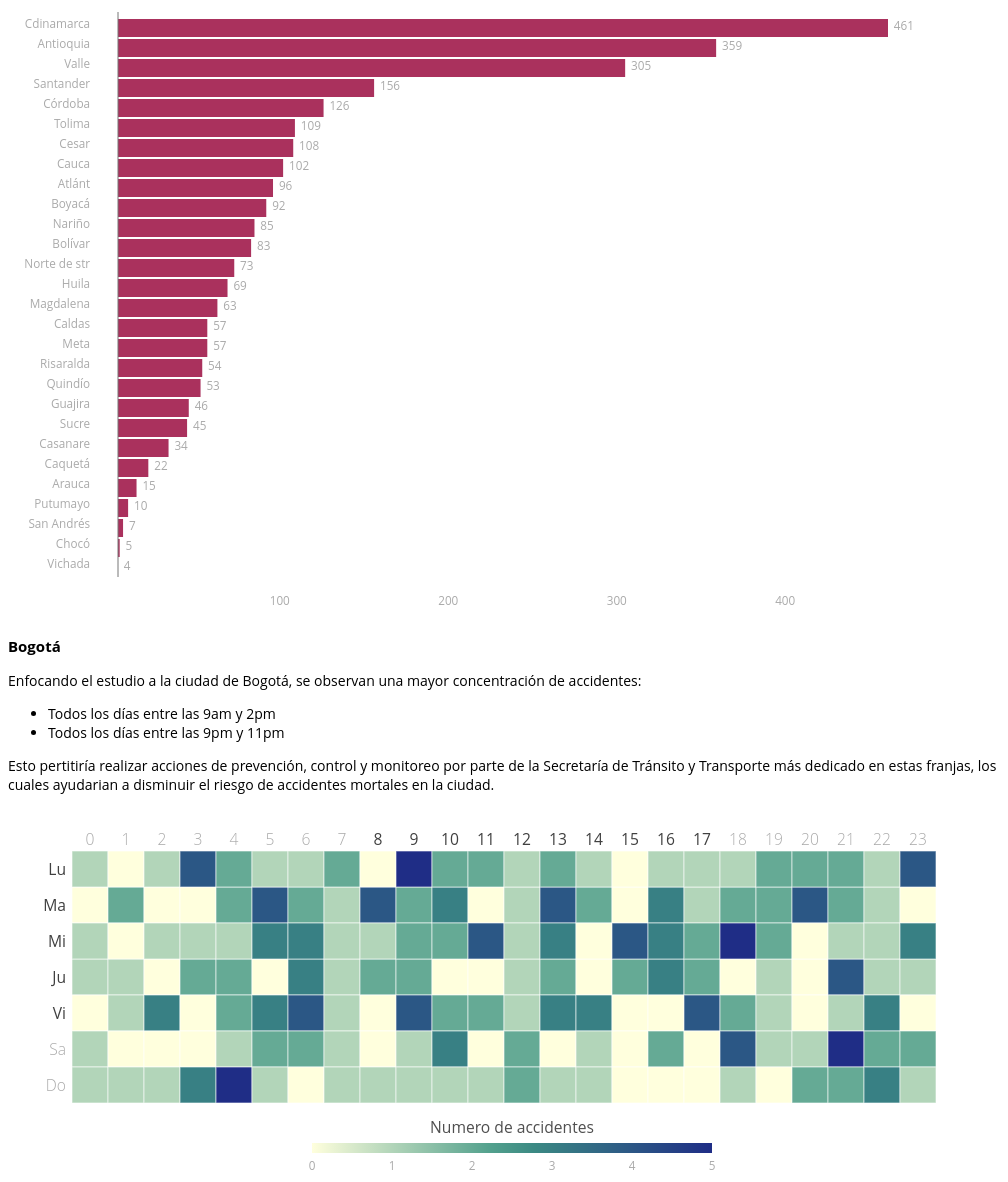
D3 v4 page, settled after 480 driven frames (8 s of simulated time); the page loaded 1 data file(s).


                var margin = { top: 30, right: 20, bottom: 40, left: 40 },
                    width = 960 - margin.left - margin.right,
                    height = 650 - margin.top - margin.bottom;

                //formatter
                var formatValue = d3.format("0,000");

                //translating the graph
                var translate = 110;

                //create the x scale
                var xScale = d3.scale.linear();

                //create the y scale
                var yScale = d3.scale.ordinal()
                    .rangeRoundBands([0, height], 0.1);

                //create x axisvar
                xAxis = d3.svg.axis()
                    .scale(xScale)
                    .orient("bottom");

                //create the container
                var svg = d3.select("#graph").append("svg")
                    .attr("width", width + translate)
                    .attr("height", height + margin.top);

                //creating x Axis
                svg.append("g")
                    .attr("class", "x axis")
                    .attr("transform", "translate(" + translate + "," + height + ")")
                    .call(xAxis);

                //load csv
                d3.csv("data.csv", function (error, data) {
                    if (error) throw error;

                    //iterate throught data to convert strings to numbers
                    data.forEach(function (d) {
                        d.value = +d.value;
                    });

                    /**
                     * Jofre-Manchola: Como sugerencia, dado que tu insight se relaciona con los
                     * departamentos con mayor cantidad de accidentes, recomiendo presentar los datos
                     * ordenados por este criterio, lo que permitirá identificar fácilmente los departamentos
                     * con mayor y mejor accidentabilidad.
                     * 
                     * Adicionalemnte tengo la duda sobre la afirmación "Como era de esperarse los niveles 
                     * más altos de accidentabilidad son cometidos en los departamentos en los que se encuentran 
                     * mayor cantidad de vehículos, esto incluye carros, buses, taxis y bicicletas." porque no veo
                     * el lugar donde estás identificando los departamentos con mayor cantidad de vehículos, 
                     * por lo que vi el dataset solamente habla de la cantidad de incidentes.
                     */
                    data.sort(function (a, b) {
                        return d3.descending(a.value, b.value);
                    });

                    //set xScale domain
                    xScale.range([0, width - translate]).domain(d3.extent(data, function (d) { return d.value; }));

                    //set yScale domain
                    yScale.domain(d3.range(data.length));

                    //select bars
                    var bar = svg.append("g").attr("class", "bars").selectAll(".bar")
                        .data(data);

                    //create bar elements
                    bar.enter()
                        .append("rect")
                        .attr("width", 0)
                        .attr("height", yScale.rangeBand())
                        .attr("x", 0)
                        .attr("y", function (d, i) {
                            return yScale(i);
                        })
                        .attr("fill", "rgb(170, 49, 93)")
                        .attr("class", "bar")
                        .append("title")
                        .html(function (d) {
                            return d.country + ": " + d.value;
                        });

                    //update values
                    bar.transition().duration(1000)
                        .attr("width", function (d) {
                            return xScale(d.value);
                        });
                    d3.selectAll(".bars").attr("transform", "translate(" + translate + ",0)");

                    //select text bar values
                    var values = svg.append("g").attr("class", "values").selectAll(".value")
                        .data(data);

                    //create text elements
                    values.enter()
                        .append("text")
                        .attr("class", "value")
                        .attr("x", 0)
                        .attr("dy", ".95em")
                        .attr("dx", ".5em")
                        .attr("y", function (d, i) {
                            return yScale(i);
                        })
                        .text(function (d) {
                            return addComas(d.value);
                        });

                    //update actual position
                    values
                        .transition()
                        .duration(1000)
                        .attr("x", function (d) {
                            return xScale(d.value);
                        });

                    d3.selectAll(".values").attr("transform", "translate(" + translate + ",0)");

                    //create countries texts
                    var countries = svg.append("g").attr("class", "countries").selectAll(".country")
                        .data(data)
                        .enter()
                        .append("text")
                        .attr("class", "country")
                        .attr("x", 0)
                        .attr("dy", ".75em")
                        .attr("dx", "7em")
                        .attr("y", function (d, i) {
                            return yScale(i);
                        })
                        .attr("text-anchor", "end")
                        .text(function (d) {
                            return d.country;
                        });

                    //create the line between countries and bars
                    var line = svg.append("line")
                        .attr("x1", 0)
                        .attr("x2", 0)
                        .attr("y1", 4)
                        .attr("y2", yScale(data.length - 1) + yScale.rangeBand())
                        .attr("stroke", "#777")
                        .attr("stroke-width", 1)
                        .attr("transform", "translate(" + translate + ",0)");

                    //create x axis animation from zero
                    d3.selectAll(".x.axis").transition().duration(1000).call(xAxis);

                    //set visibility of x axis text labels
                    d3.selectAll(".tick text").transition().duration(1000).delay(500).style("opacity", 1);
                });

                //function to add a coma to values
                function addComas(n) {
                    return formatValue(n).replace('.', ',').replace('.', ',');
                }
            
// ── accidents.js
var accidents=[{day:2,hour:1,count:0},{day:4,hour:1,count:1},{day:1,hour:1,count:1},{day:5,hour:1,count:0},{day:3,hour:1,count:1},{day:6,hour:1,count:1},{day:7,hour:1,count:1},{day:2,hour:2,count:2},{day:4,hour:2,count:1},{day:1,hour:2,count:0},{day:5,hour:2,count:1},{day:3,hour:2,count:0},{day:6,hour:2,count:0},{day:7,hour:2,count:1},{day:2,hour:3,count:0},{day:4,hour:3,count:0},{day:1,hour:3,count:1},{day:5,hour:3,count:3},{day:3,hour:3,count:1},{day:6,hour:3,count:0},{day:7,hour:3,count:1},{day:2,hour:4,count:0},{day:4,hour:4,count:2},{day:1,hour:4,count:4},{day:5,hour:4,count:0},{day:3,hour:4,count:1},{day:6,hour:4,count:0},{day:7,hour:4,count:3},{day:2,hour:5,count:2},{day:4,hour:5,count:2},{day:1,hour:5,count:2},{day:5,hour:5,count:2},{day:3,hour:5,count:1},{day:6,hour:5,count:1},{day:7,hour:5,count:5},{day:2,hour:6,count:4},{day:4,hour:6,count:0},{day:1,hour:6,count:1},{day:5,hour:6,count:3},{day:3,hour:6,count:3},{day:6,hour:6,count:2},{day:7,hour:6,count:1},{day:2,hour:7,count:2},{day:4,hour:7,count:3},{day:1,hour:7,count:1},{day:5,hour:7,count:4},{day:3,hour:7,count:3},{day:6,hour:7,count:2},{day:7,hour:7,count:0},{day:2,hour:8,count:1},{day:4,hour:8,count:1},{day:1,hour:8,count:2},{day:5,hour:8,count:1},{day:3,hour:8,count:1},{day:6,hour:8,count:1},{day:7,hour:8,count:1},{day:2,hour:9,count:4},{day:4,hour:9,count:2},{day:1,hour:9,count:0},{day:5,hour:9,count:0},{day:3,hour:9,count:1},{day:6,hour:9,count:0},{day:7,hour:9,count:1},{day:2,hour:10,count:2},{day:4,hour:10,count:2},{day:1,hour:10,count:5},{day:5,hour:10,count:4},{day:3,hour:10,count:2},{day:6,hour:10,count:1},{day:7,hour:10,count:1},{day:2,hour:11,count:3},{day:4,hour:11,count:0},{day:1,hour:11,count:2},{day:5,hour:11,count:2},{day:3,hour:11,count:2},{day:6,hour:11,count:3},{day:7,hour:11,count:1},{day:2,hour:12,count:0},{day:4,hour:12,count:0},{day:1,hour:12,count:2},{day:5,hour:12,count:2},{day:3,hour:12,count:4},{day:6,hour:12,count:0},{day:7,hour:12,count:1},{day:2,hour:13,count:1},{day:4,hour:13,count:1},{day:1,hour:13,count:1},{day:5,hour:13,count:1},{day:3,hour:13,count:1},{day:6,hour:13,count:2},{day:7,hour:13,count:2},{day:2,hour:14,count:4},{day:4,hour:14,count:2},{day:1,hour:14,count:2},{day:5,hour:14,count:3},{day:3,hour:14,count:3},{day:6,hour:14,count:0},{day:7,hour:14,count:1},{day:2,hour:15,count:2},{day:4,hour:15,count:0},{day:1,hour:15,count:1},{day:5,hour:15,count:3},{day:3,hour:15,count:0},{day:6,hour:15,count:1},{day:7,hour:15,count:1},{day:2,hour:16,count:0},{day:4,hour:16,count:2},{day:1,hour:16,count:0},{day:5,hour:16,count:0},{day:3,hour:16,count:4},{day:6,hour:16,count:0},{day:7,hour:16,count:0},{day:2,hour:17,count:3},{day:4,hour:17,count:3},{day:1,hour:17,count:1},{day:5,hour:17,count:0},{day:3,hour:17,count:3},{day:6,hour:17,count:2},{day:7,hour:17,count:0},{day:2,hour:18,count:1},{day:4,hour:18,count:2},{day:1,hour:18,count:1},{day:5,hour:18,count:4},{day:3,hour:18,count:2},{day:6,hour:18,count:0},{day:7,hour:18,count:0},{day:2,hour:19,count:2},{day:4,hour:19,count:0},{day:1,hour:19,count:1},{day:5,hour:19,count:2},{day:3,hour:19,count:5},{day:6,hour:19,count:4},{day:7,hour:19,count:1},{day:2,hour:20,count:2},{day:4,hour:20,count:1},{day:1,hour:20,count:2},{day:5,hour:20,count:1},{day:3,hour:20,count:2},{day:6,hour:20,count:1},{day:7,hour:20,count:0},{day:2,hour:21,count:4},{day:4,hour:21,count:0},{day:1,hour:21,count:2},{day:5,hour:21,count:0},{day:3,hour:21,count:0},{day:6,hour:21,count:1},{day:7,hour:21,count:2},{day:2,hour:22,count:2},{day:4,hour:22,count:4},{day:1,hour:22,count:2},{day:5,hour:22,count:1},{day:3,hour:22,count:1},{day:6,hour:22,count:5},{day:7,hour:22,count:2},{day:2,hour:23,count:1},{day:4,hour:23,count:1},{day:1,hour:23,count:1},{day:5,hour:23,count:3},{day:3,hour:23,count:1},{day:6,hour:23,count:2},{day:7,hour:23,count:3},{day:2,hour:24,count:0},{day:4,hour:24,count:1},{day:1,hour:24,count:4},{day:5,hour:24,count:0},{day:3,hour:24,count:3},{day:6,hour:24,count:2},{day:7,hour:24,count:1}];

// ── script.js
///////////////////////////////////////////////////////////////////////////
//////////////////// Set up and initiate svg containers ///////////////////
///////////////////////////////////////////////////////////////////////////

var days = ["Lu", "Ma", "Mi", "Ju", "Vi", "Sa", "Do"],
	times = d3.range(24);

var margin = {
	top: 30,
	right: 50,
	bottom: 70,
	left: 50
};

var width = Math.max(Math.min(window.innerWidth, 1000), 500) - margin.left - margin.right - 20,
	gridSize = Math.floor(width / times.length),
	height = gridSize * (days.length+4);

//SVG container
var svg2 = d3.select('#trafficAccidents')
	.append("svg")
	.attr("width", width + margin.left + margin.right)
	.attr("height", height + margin.top + margin.bottom)
	.append("g")
	.attr("transform", "translate(" + margin.left + "," + margin.top + ")");

//Reset the overall font size
var newFontSize = width * 62.5 / 900;
d3.select("html").style("font-size", newFontSize + "%");

///////////////////////////////////////////////////////////////////////////
//////////////////////////// Draw Heatmap /////////////////////////////////
///////////////////////////////////////////////////////////////////////////

var colorScale = d3.scale.linear()
	.domain([0, d3.max(accidents, function(d) {return d.count; })/2, d3.max(accidents, function(d) {return d.count; })])
	.range(["#FFFFDD", "#3E9583", "#1F2D86"])
	//.interpolate(d3.interpolateHcl);

var dayLabels = svg2.selectAll(".dayLabel")
    .data(days)
    .enter().append("text")
    .text(function (d) { return d; })
    .attr("x", 0)
    .attr("y", function (d, i) { return i * gridSize; })
    .style("text-anchor", "end")
    .attr("transform", "translate(-6," + gridSize / 1.5 + ")")
    .attr("class", function (d, i) { return ((i >= 0 && i <= 4) ? "dayLabel mono axis axis-workweek" : "dayLabel mono axis"); });

var timeLabels = svg2.selectAll(".timeLabel")
    .data(times)
    .enter().append("text")
    .text(function(d) { return d; })
    .attr("x", function(d, i) { return i * gridSize; })
    .attr("y", 0)
    .style("text-anchor", "middle")
    .attr("transform", "translate(" + gridSize / 2 + ", -6)")
    .attr("class", function(d, i) { return ((i >= 8 && i <= 17) ? "timeLabel mono axis axis-worktime" : "timeLabel mono axis"); });

var heatMap = svg2.selectAll(".hour")
    .data(accidents)
    .enter().append("rect")
    .attr("x", function(d) { return (d.hour - 1) * gridSize; })
    .attr("y", function(d) { return (d.day - 1) * gridSize; })
    .attr("class", "hour bordered")
    .attr("width", gridSize)
    .attr("height", gridSize)
    .style("stroke", "white")
    .style("stroke-opacity", 0.6)
    .style("fill", function(d) { return colorScale(d.count); });

//Append title to the top
///////////////////////////////////////////////////////////////////////////
//////////////// Create the gradient for the legend ///////////////////////
///////////////////////////////////////////////////////////////////////////

//Extra scale since the color scale is interpolated
var countScale = d3.scale.linear()
	.domain([0, d3.max(accidents, function(d) {return d.count; })])
	.range([0, width])

//Calculate the variables for the temp gradient
var numStops = 10;
countRange = countScale.domain();
countRange[2] = countRange[1] - countRange[0];
countPoint = [];
for(var i = 0; i < numStops; i++) {
	countPoint.push(i * countRange[2]/(numStops-1) + countRange[0]);
}//for i

//Create the gradient
svg2.append("defs")
	.append("linearGradient")
	.attr("id", "trafico")
	.attr("x1", "0%").attr("y1", "0%")
	.attr("x2", "100%").attr("y2", "0%")
	.selectAll("stop")
	.data(d3.range(numStops))
	.enter().append("stop")
	.attr("offset", function(d,i) {
		return countScale( countPoint[i] )/width;
	})
	.attr("stop-color", function(d,i) {
		return colorScale( countPoint[i] );
	});

///////////////////////////////////////////////////////////////////////////
////////////////////////// Draw the legend ////////////////////////////////
///////////////////////////////////////////////////////////////////////////

var legendWidth = Math.min(width*0.8, 400);
//Color Legend container
var legendsvg = svg2.append("g")
	.attr("class", "legendWrapper")
	.attr("transform", "translate(" + (width/2) + "," + (gridSize * days.length + 40) + ")");

//Draw the Rectangle
legendsvg.append("rect")
	.attr("class", "legendRect")
	.attr("x", -legendWidth/2)
	.attr("y", 0)
	//.attr("rx", hexRadius*1.25/2)
	.attr("width", legendWidth)
	.attr("height", 10)
	.style("fill", "url(#trafico)");

//Append title
legendsvg.append("text")
	.attr("class", "legendTitle")
	.attr("x", 0)
	.attr("y", -10)
	.style("text-anchor", "middle")
	.text("Numero de accidentes");

//Set scale for x-axis
var xScale = d3.scale.linear()
	 .range([-legendWidth/2, legendWidth/2])
	 .domain([ 0, d3.max(accidents, function(d) { return d.count; })] );

//Define x-axis
var xAxis = d3.svg.axis()
	  .orient("bottom")
	  .ticks(5)
	  //.tickFormat(formatPercent)
	  .scale(xScale);

//Set up X axis
legendsvg.append("g")
	.attr("class", "axis")
	.attr("transform", "translate(0," + (10) + ")")
	.call(xAxis);


### data: data.csv
country, value
Antioquia, ?359
Arauca, ?15
Atlánt, ?96
Bolívar, ?83
Boyacá, ?92
Caldas, ?57
Caquetá, ?22
Casanare, ?34
Cauca, ?102
Cesar, ?108
Chocó, ?5
Córdoba, ?126
Cdinamarca, ?461
Guajira, ?46
Huila, ?69
Magdalena, ?63
Meta, ?57
Nariño, ?85
Norte de str, ?73
Putumayo, ?10
Quindío, ?53
Risaralda, ?54
San Andrés, ?7
Santander, ?156
Sucre, ?45
Tolima, ?109
Valle, ?305
Vichada, ?4